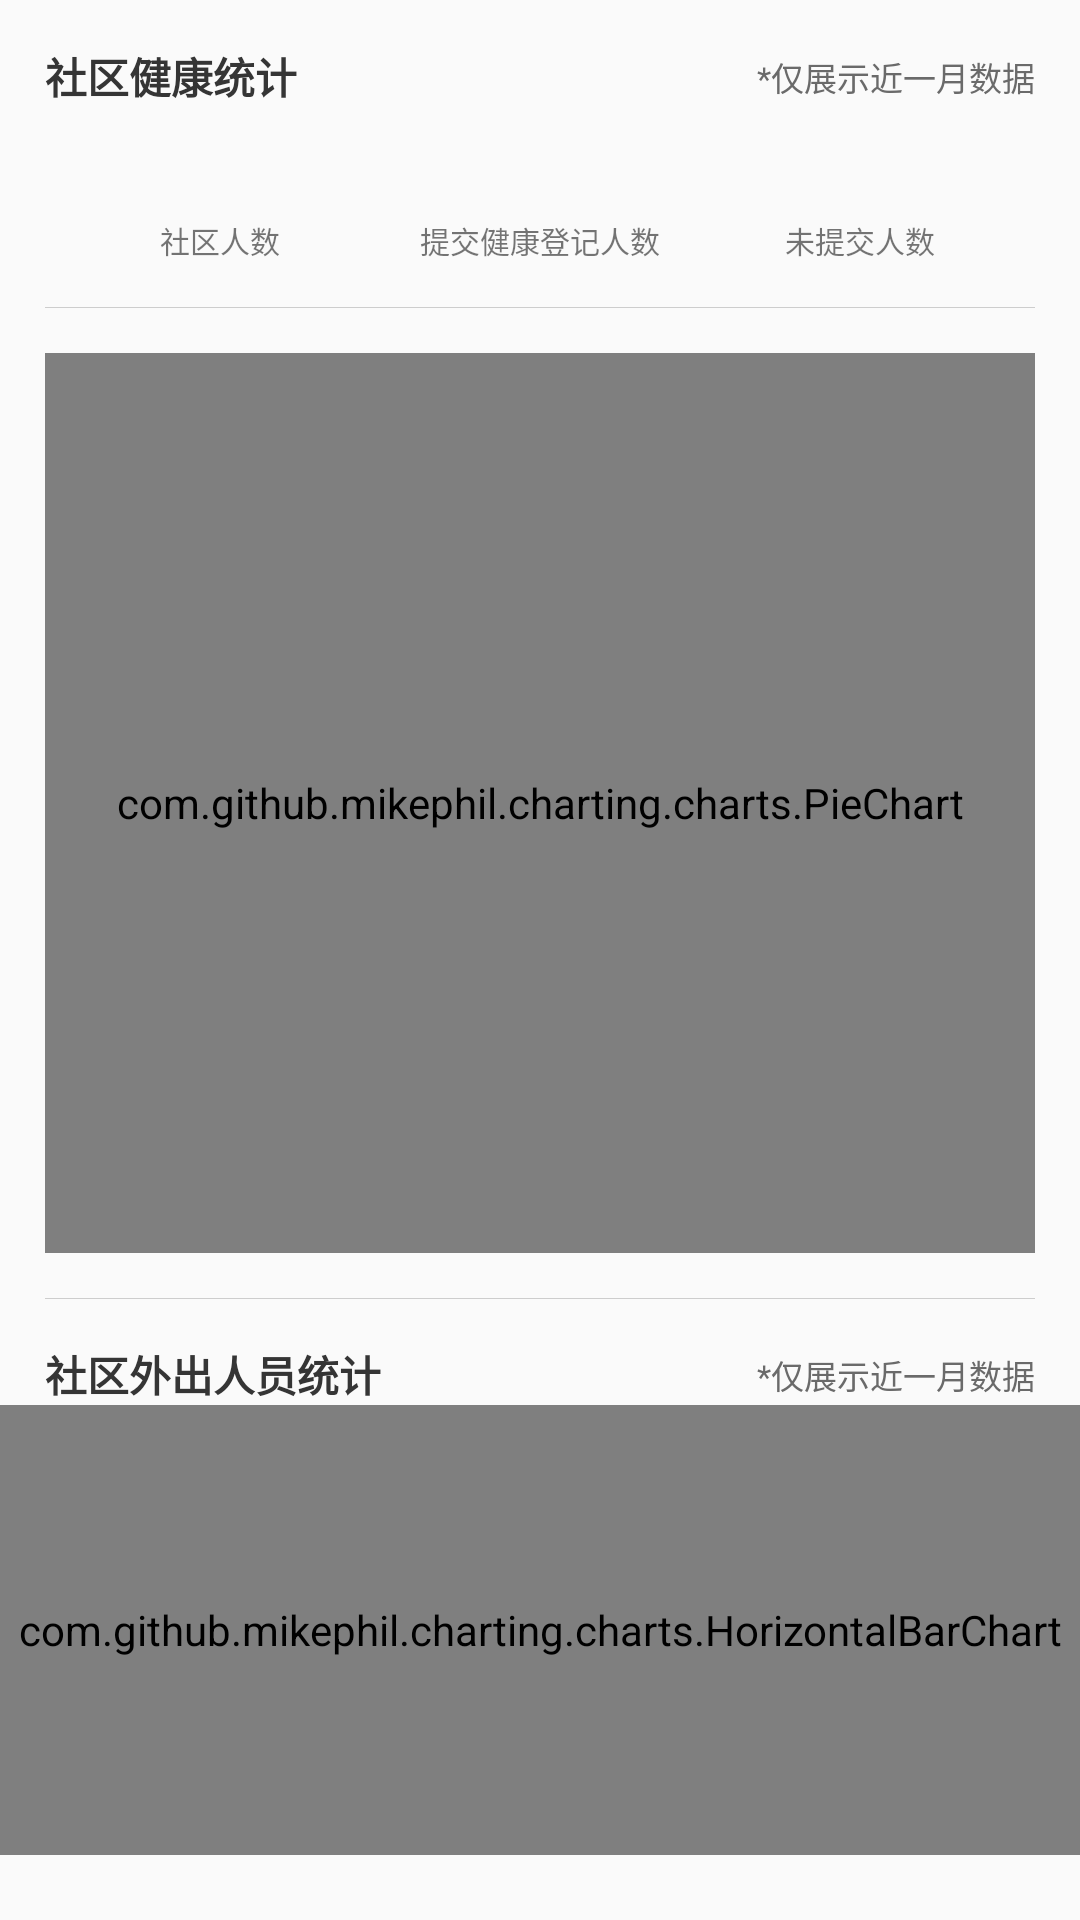

Here is an Android app screen rendered from its layout file. Give the layout XML and the strings, colors and styles it references.
<!-- AndroidManifest.xml: application theme Theme.CommunityAntiepidemicSystem -->
<!-- res/layout/layout_admin_stats.xml -->
<?xml version="1.0" encoding="utf-8"?>
<androidx.constraintlayout.widget.ConstraintLayout xmlns:android="http://schemas.android.com/apk/res/android"
    xmlns:app="http://schemas.android.com/apk/res-auto"
    xmlns:tools="http://schemas.android.com/tools"
    android:id="@+id/tv_home_stats_country"
    android:layout_width="match_parent"
    android:layout_height="wrap_content"
    android:paddingBottom="15dp"
    android:orientation="vertical">

    <TextView
        android:id="@+id/tv_admin_stat_title1"
        android:layout_width="wrap_content"
        android:layout_height="wrap_content"
        android:text="社区健康统计"
        android:textSize="14sp"
        android:textColor="#353535"
        android:textStyle="bold"
        android:layout_marginLeft="15dp"
        android:layout_marginRight="15dp"
        android:layout_marginTop="15dp"
        app:layout_constraintLeft_toLeftOf="parent"
        app:layout_constraintTop_toTopOf="parent" />

    <TextView
        android:layout_width="wrap_content"
        android:layout_height="wrap_content"
        android:text="*仅展示近一月数据"
        android:textColor="#6A6A6A"
        android:textSize="11sp"
        android:layout_marginRight="15dp"
        app:layout_constraintRight_toRightOf="parent"
        app:layout_constraintTop_toTopOf="@id/tv_admin_stat_title1"
        app:layout_constraintBottom_toBottomOf="@id/tv_admin_stat_title1"/>

    <LinearLayout
        android:id="@+id/ll_admin_stat_count_1"
        android:layout_width="match_parent"
        android:layout_height="wrap_content"
        android:layout_marginLeft="20dp"
        android:layout_marginRight="20dp"
        android:layout_marginTop="10dp"
        app:layout_constraintTop_toBottomOf="@id/tv_admin_stat_title1">

        <LinearLayout
            android:layout_width="0dp"
            android:layout_height="wrap_content"
            android:layout_weight="1"
            android:orientation="vertical">

            <TextView
                android:id="@+id/tv_admin_stat_item_1"
                android:layout_width="wrap_content"
                android:layout_height="wrap_content"
                android:layout_gravity="center_horizontal"
                android:textColor="#24A348"
                android:textSize="20sp"
                android:textStyle="bold"
                android:typeface="sans"
                android:maxLines="1" />
            <TextView
                android:layout_width="wrap_content"
                android:layout_height="wrap_content"
                android:layout_gravity="center_horizontal"
                android:textSize="10sp"
                android:text="社区人数"
                android:maxLines="2" />
        </LinearLayout>

        <LinearLayout
            android:layout_width="0dp"
            android:layout_height="wrap_content"
            android:layout_weight="1"
            android:orientation="vertical">
            <TextView
                android:id="@+id/tv_admin_stat_item_2"
                android:layout_width="wrap_content"
                android:layout_height="wrap_content"
                android:layout_gravity="center_horizontal"
                android:textColor="#1C81C5"
                android:textSize="20sp"
                android:textStyle="bold"
                android:typeface="sans"
                android:maxLines="1" />
            <TextView
                android:layout_width="wrap_content"
                android:layout_height="wrap_content"
                android:layout_gravity="center_horizontal"
                android:textSize="10sp"
                android:text="提交健康登记人数"
                android:maxLines="2" />
        </LinearLayout>

        <LinearLayout
            android:layout_width="0dp"
            android:layout_height="wrap_content"
            android:layout_weight="1"
            android:orientation="vertical">
            <TextView
                android:id="@+id/tv_admin_stat_item_3"
                android:layout_width="wrap_content"
                android:layout_height="wrap_content"
                android:layout_gravity="center_horizontal"
                android:textColor="#CF5C80"
                android:textSize="20sp"
                android:textStyle="bold"
                android:typeface="sans"
                android:maxLines="1" />
            <TextView
                android:layout_width="wrap_content"
                android:layout_height="wrap_content"
                android:layout_gravity="center_horizontal"
                android:textSize="10sp"
                android:maxLines="2"
                android:text="未提交人数"/>
        </LinearLayout>
    </LinearLayout>

    <View
        android:id="@+id/v_admin_stat_1"
        android:layout_width="match_parent"
        android:layout_height="0.1dp"
        android:background="#CDCDCD"
        android:layout_marginTop="15dp"
        android:layout_marginLeft="15dp"
        android:layout_marginRight="15dp"
        app:layout_constraintTop_toBottomOf="@id/ll_admin_stat_count_1"/>

    <com.github.mikephil.charting.charts.PieChart
        android:id="@+id/pie_admin_stat_health"
        android:layout_width="match_parent"
        android:layout_height="300dp"
        android:layout_marginTop="15dp"
        android:layout_marginLeft="15dp"
        android:layout_marginRight="15dp"
        app:layout_constraintTop_toBottomOf="@id/v_admin_stat_1"
        tools:layout_editor_absoluteX="0dp" />

    <View
        android:id="@+id/v_admin_stat_2"
        android:layout_width="match_parent"
        android:layout_height="0.1dp"
        android:background="#CDCDCD"
        android:layout_marginTop="15dp"
        android:layout_marginLeft="15dp"
        android:layout_marginRight="15dp"
        app:layout_constraintTop_toBottomOf="@id/pie_admin_stat_health"/>

    <TextView
        android:id="@+id/tv_admin_stat_title2"
        android:layout_width="wrap_content"
        android:layout_height="wrap_content"
        android:text="社区外出人员统计"
        android:textColor="#353535"
        android:textSize="14sp"
        android:textStyle="bold"
        android:layout_marginTop="15dp"
        android:layout_marginLeft="15dp"
        app:layout_constraintLeft_toLeftOf="parent"
        app:layout_constraintTop_toTopOf="@id/v_admin_stat_2" />

    <TextView
        android:layout_width="wrap_content"
        android:layout_height="wrap_content"
        android:text="*仅展示近一月数据"
        android:textColor="#6A6A6A"
        android:textSize="11sp"
        android:layout_marginRight="15dp"
        app:layout_constraintRight_toRightOf="parent"
        app:layout_constraintTop_toTopOf="@id/tv_admin_stat_title2"
        app:layout_constraintBottom_toBottomOf="@id/tv_admin_stat_title2"/>

    <com.github.mikephil.charting.charts.HorizontalBarChart
        android:id="@+id/bar_admin_stat_outside"
        android:layout_width="match_parent"
        android:layout_height="150dp"
        app:layout_constraintTop_toBottomOf="@id/tv_admin_stat_title2">
    </com.github.mikephil.charting.charts.HorizontalBarChart>

</androidx.constraintlayout.widget.ConstraintLayout>
<!-- resources referenced by this layout -->
<resources>
  <style name="Theme.CommunityAntiepidemicSystem" parent="Theme.MaterialComponents.DayNight.NoActionBar.Bridge">
          
          <item name="colorPrimary">@color/purple_500</item>
          <item name="colorPrimaryVariant">@color/purple_700</item>
          <item name="colorOnPrimary">#8AEC5050</item>
          
          <item name="colorSecondary">#702ECC</item>
          <item name="colorSecondaryVariant">@color/teal_700</item>
          <item name="colorOnSecondary">@color/black</item>
          
          <item name="android:windowTranslucentStatus">false</item>
          <item name="android:windowTranslucentNavigation">true</item>
          <item name="android:statusBarColor">@android:color/transparent</item>
          <item name="android:windowLightStatusBar">true</item>
      </style>
  <color name="purple_500">#3A93E1</color>
  <color name="purple_700">#3A93E1</color>
  <color name="teal_700">#FF018786</color>
  <color name="black">#FF000000</color>
</resources>
